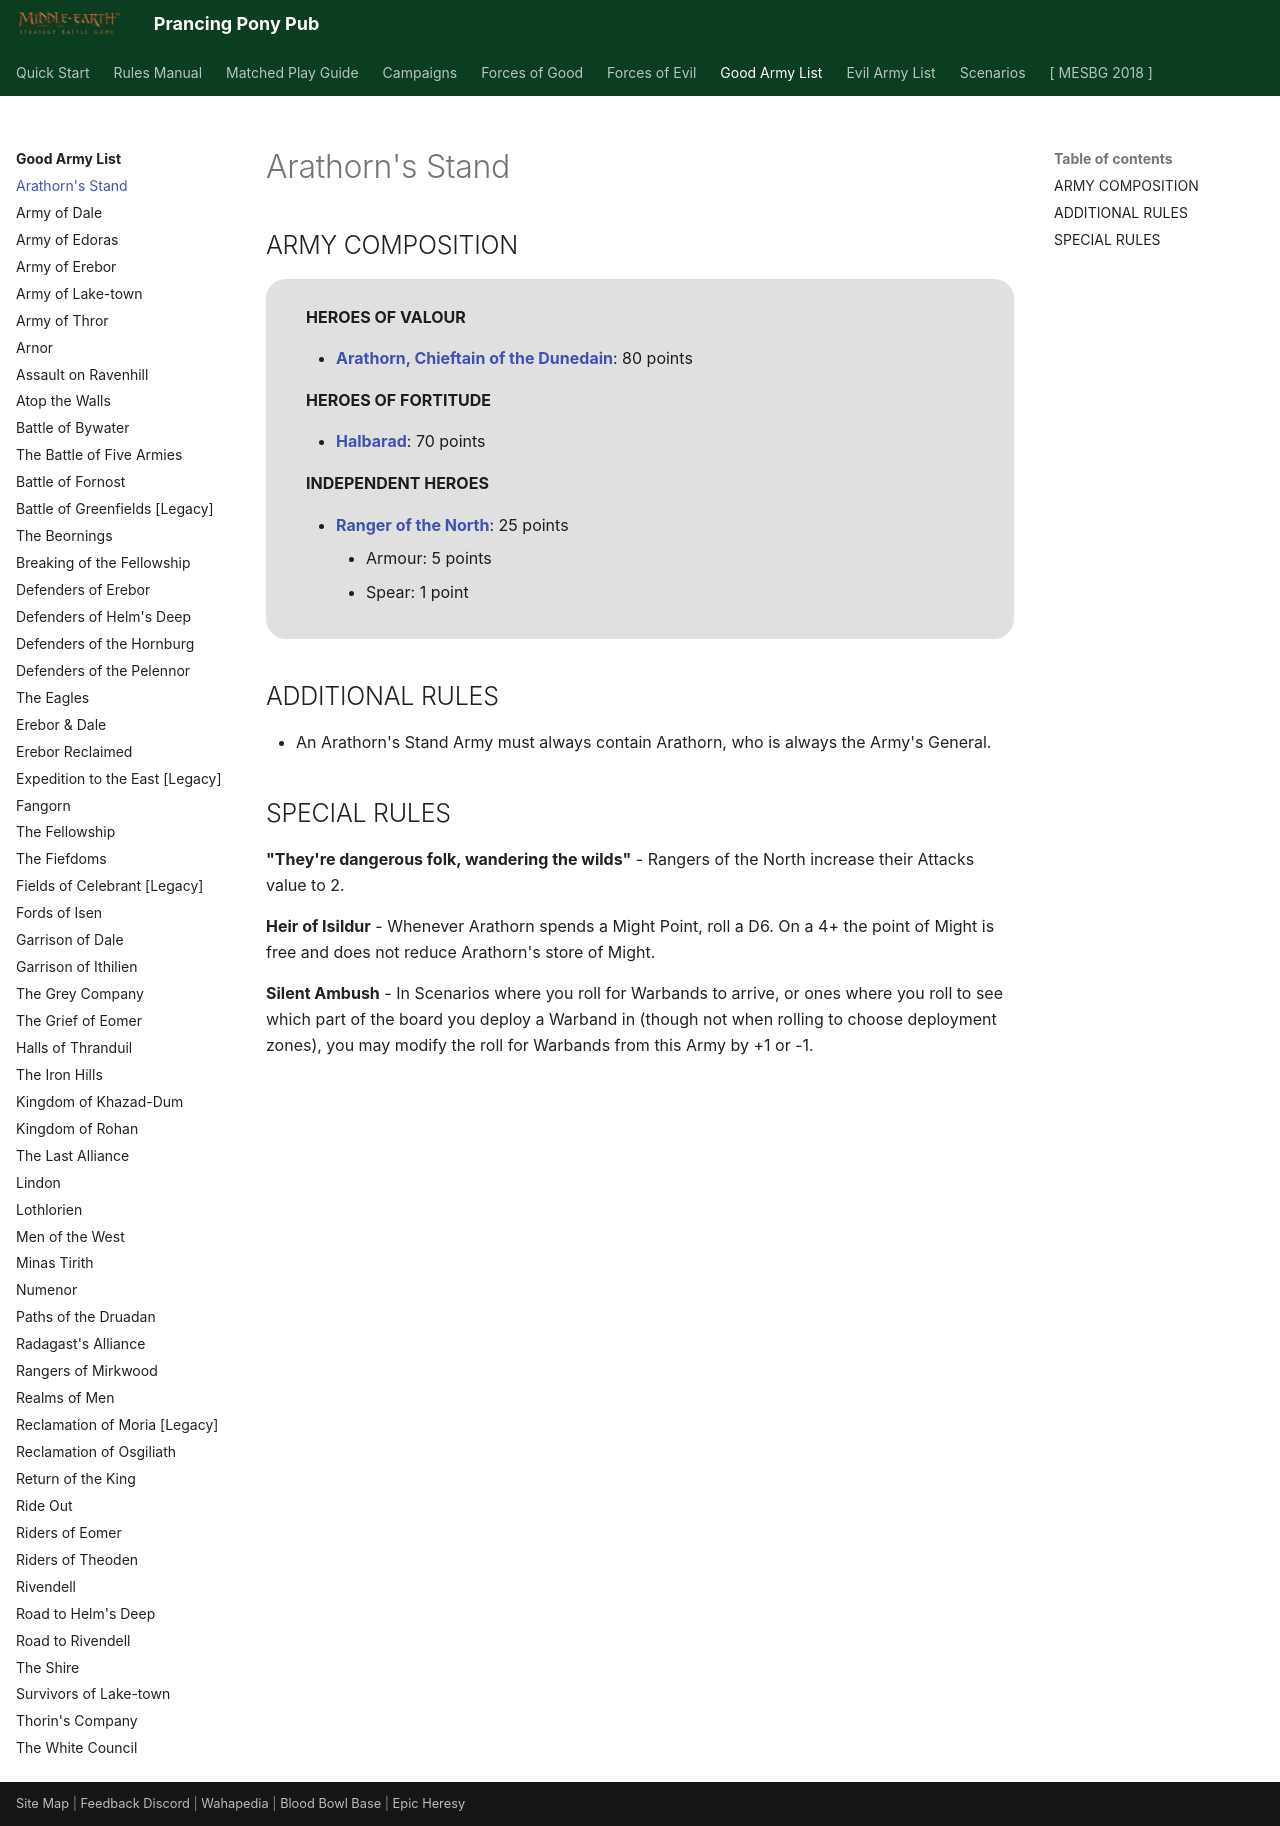

repository: BBBase-EHeresy-PPPub/PPPub · page: mesbg2024/good_army_list/arathorns_stand/index.html · generator: mkdocs

# Arathorn's Stand

## ARMY COMPOSITION

<div class="unitCard" markdown>

**HEROES OF VALOUR**

- [**Arathorn, Chieftain of the Dunedain**](../forces_of_good/arnor_and_angmar.md#arathorn-chieftain-of-the-dunedain-80-points): 80 points

**HEROES OF FORTITUDE**

- [**Halbarad**](../forces_of_good/arnor_and_angmar.md#halbarad-70-points): 70 points

**INDEPENDENT HEROES**

- [**Ranger of the North**](../forces_of_good/arnor_and_angmar.md#ranger-of-the-north-25-points): 25 points
    - Armour: 5 points
    - Spear: 1 point

</div>

## ADDITIONAL RULES

- An Arathorn's Stand Army must always contain Arathorn, who is always the Army's General.

## SPECIAL RULES

**"They're dangerous folk, wandering the wilds"** - Rangers of the North increase their Attacks value to 2.

**Heir of Isildur** - Whenever Arathorn spends a Might Point, roll a D6. On a 4+ the point of Might is free and does not reduce Arathorn's store of Might.

**Silent Ambush** - In Scenarios where you roll for Warbands to arrive, or ones where you roll to see which part of the board you deploy a Warband in (though not when rolling to choose deployment zones), you may modify the roll for Warbands from this Army by +1 or -1.
